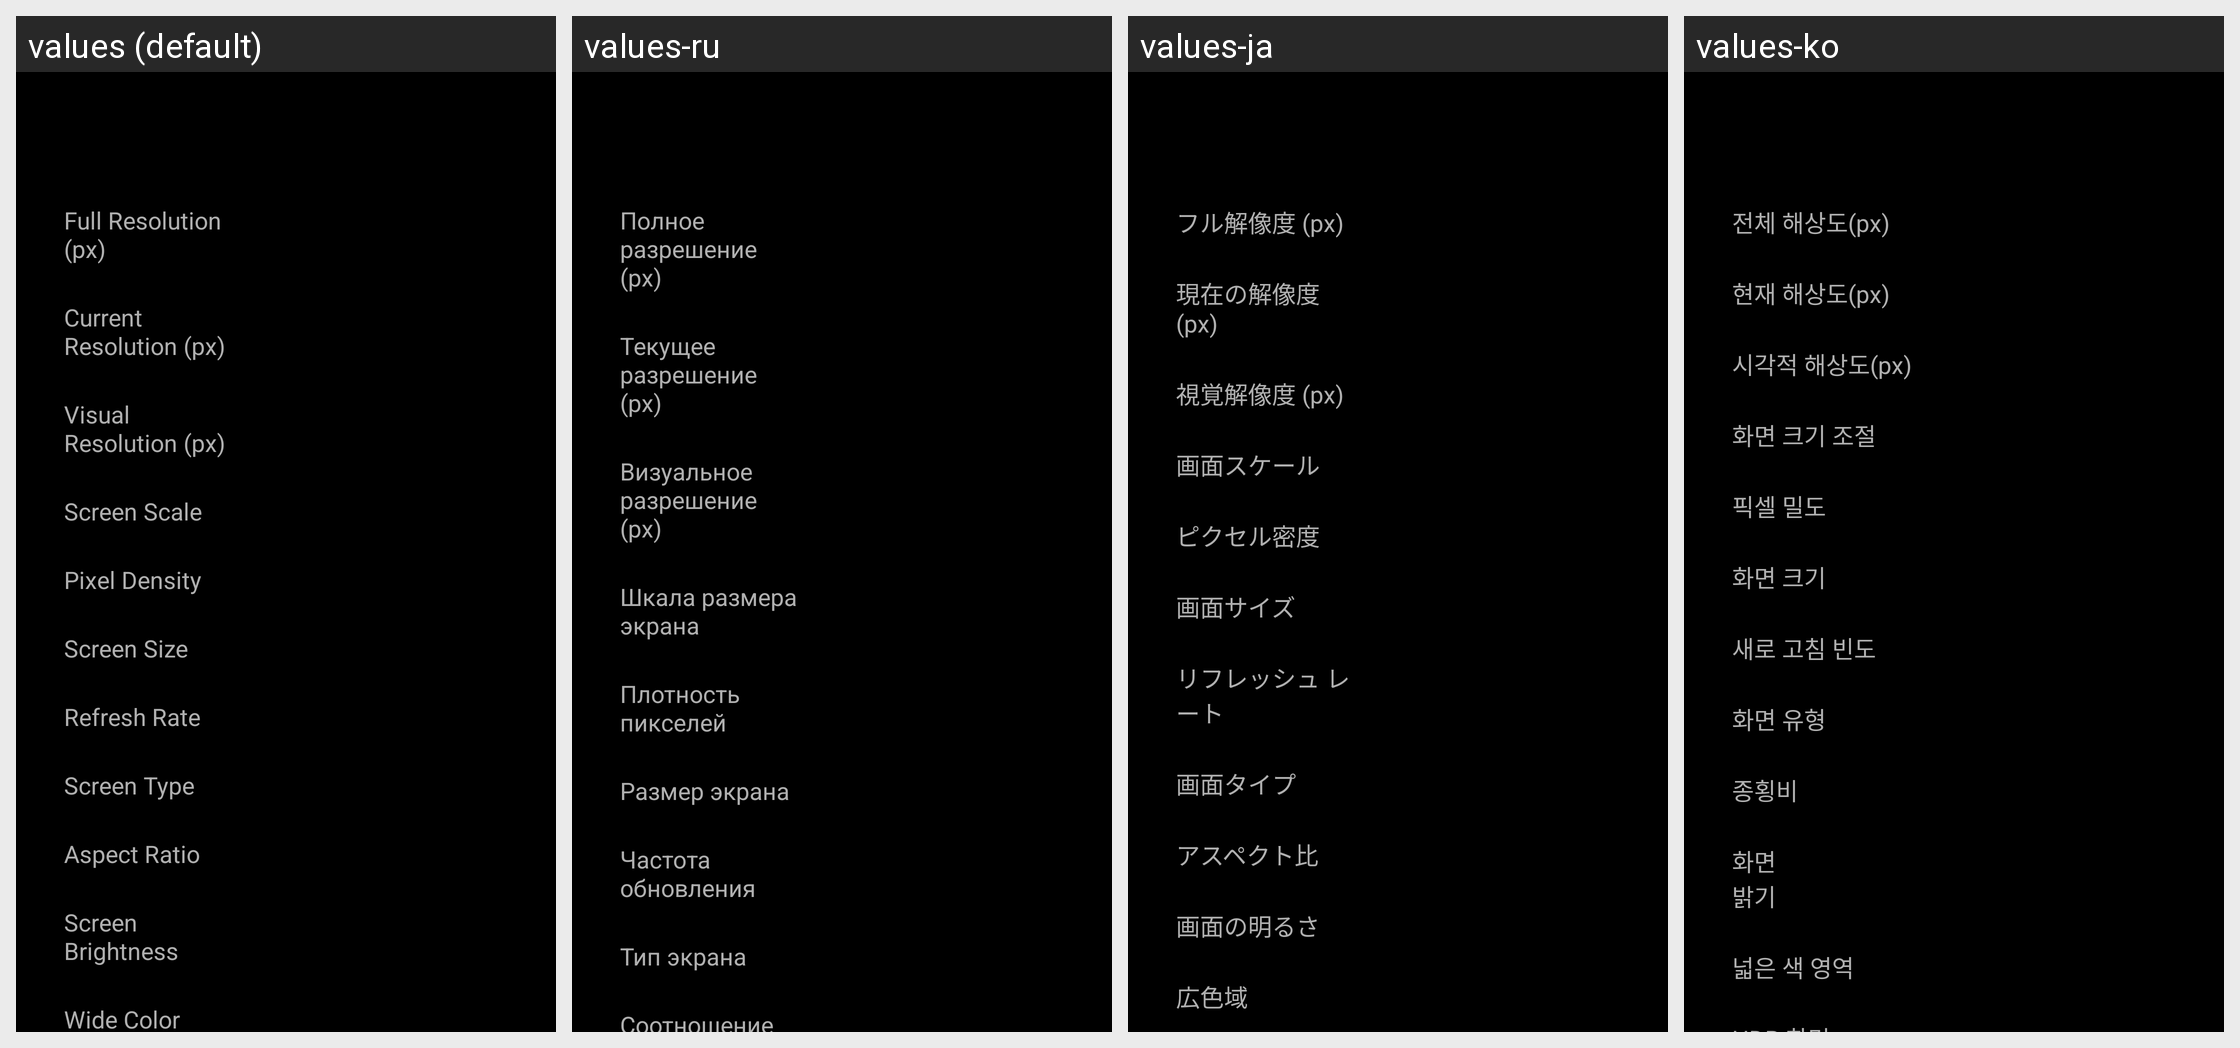

The Android screen above is rendered under several locales of the same app. Produce the string resources it draws, with the default and per-locale values.
Android screen res/layout/fragment_screen_info.xml rendered under 4 locales, left to right: values (default), values-ru, values-ja, values-ko. Device: Nexus 5 (rendered at 1080×1920; each locale shown at half size, 540×960, under a caption strip naming it); theme Theme.BadPixelSearch.
Other locales in the repository, not shown: values-ar, values-cs-rCZ, values-es, values-hi, values-id, values-it, values-pt, values-pt-rBR, values-ro, values-tr.
Strings drawn on this screen, with the default value and each locale's value (text and hints the layout hard-codes, and strings that could not be matched under every locale, appear in the picture but are not listed):

full_resolution
  values: Full Resolution (px)
  values-ru: Полное
      разрешение (px)
  values-ja: フル解像度 (px)
  values-ko: 전체 해상도(px)

current_resolution
  values: Current Resolution (px)
  values-ru: Текущее
      разрешение (px)
  values-ja: 現在の解像度 (px)
  values-ko: 현재 해상도(px)

visual_resolution
  values: Visual Resolution (px)
  values-ru: Визуальное
      разрешение (px)
  values-ja: 視覚解像度 (px)
  values-ko: 시각적 해상도(px)

screen_scale
  values: Screen Scale
  values-ru: Шкала размера экрана
  values-ja: 画面スケール
  values-ko: 화면 크기 조절

pixel_density
  values: Pixel Density
  values-ru: Плотность пикселей
  values-ja: ピクセル密度
  values-ko: 픽셀 밀도

screen_size
  values: Screen Size
  values-ru: Размер экрана
  values-ja: 画面サイズ
  values-ko: 화면 크기

refresh_rate
  values: Refresh Rate
  values-ru: Частота обновления
  values-ja: リフレッシュ レート
  values-ko: 새로 고침 빈도

screen_type
  values: Screen Type
  values-ru: Тип экрана
  values-ja: 画面タイプ
  values-ko: 화면 유형

aspect_ratio
  values: Aspect Ratio
  values-ru: Соотношение сторон
  values-ja: アスペクト比
  values-ko: 종횡비
